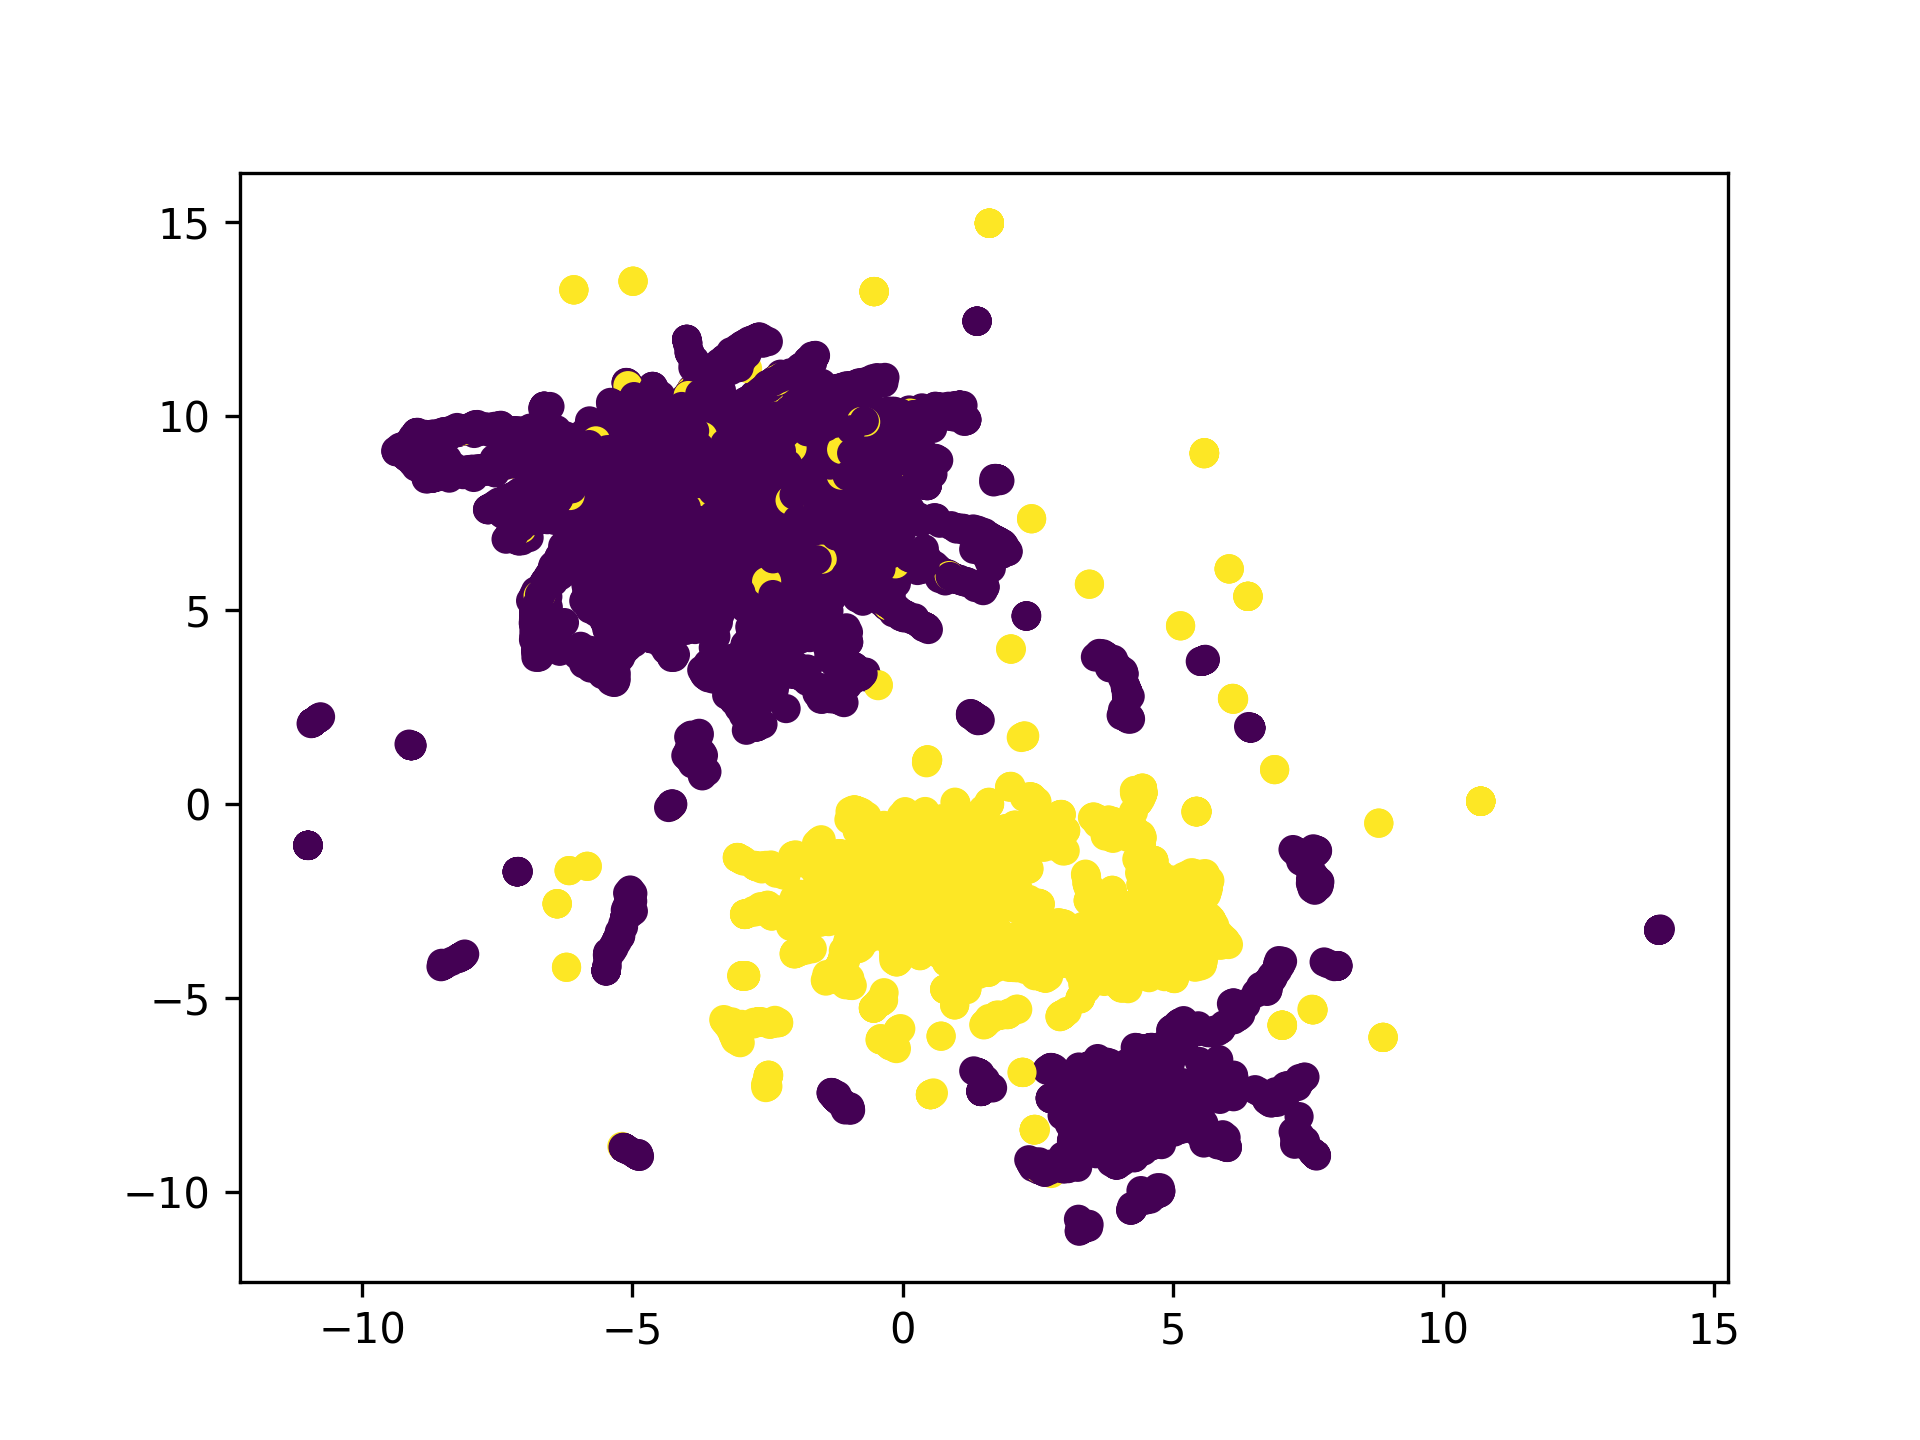

The file beside this chart, header and first rows:
, 0, 1
0, -0.4325, 8.979
1, -3.119, 11.63
2, -0.07368, 10
3, -0.3493, 5.258
4, 0.121, 7.268
5, -2.979, 11.57
6, -0.3032, 8.994
7, -0.3313, 9.003
8, -3.083, 11.7
9, -1.279, 8.551
10, -0.9113, 7.937
11, -6.556, 5.08
12, -3.017, 11.63
13, -0.441, 5.381
14, 0.001024, 9.965
15, -4.355, 6.743
16, -6.523, 5.876
17, -1.165, 6.978
18, -1.805, 6.562
19, -4.838, 7.886
20, -1.349, 9.638
21, -3.943, 7.121
22, -2.19, 10.06
23, -0.5217, 6.719
24, -6.83, 4.751
25, -0.5003, 8.328
26, -3.118, 11.41
27, -1.078, 7.672
28, -0.1874, 5.04
29, 0.3969, 10.02
30, -0.7572, 8.408
31, -6.497, 8.858
32, -5.477, 8.987
33, -4.371, 8.042
34, -6.397, 7.831
35, -2.843, 9.969
36, -0.4673, 8.923
37, -3.179, 11.66
38, 0.4231, 10.08
39, -0.2662, 5.166
40, -3.387, 7.793
41, -4.168, 6.781
42, -2.518, 9.938
43, -4.033, 6.467
44, -0.6009, 6.693
45, -1.068, 7.644
46, -1.283, 8.557
47, -1.462, 8.61
48, -1.141, 7.707
49, -3.306, 11.46
50, 0.04895, 8.994
51, -3.037, 11.56
52, -3.233, 8.706
53, -3.991, 10.09
54, -3.636, 8.492
55, -4.732, 8.597
56, -4.303, 7.489
57, -2.961, 11.55
58, -6.796, 4.646
59, -0.8523, 6.755
... 21,178 more rows
